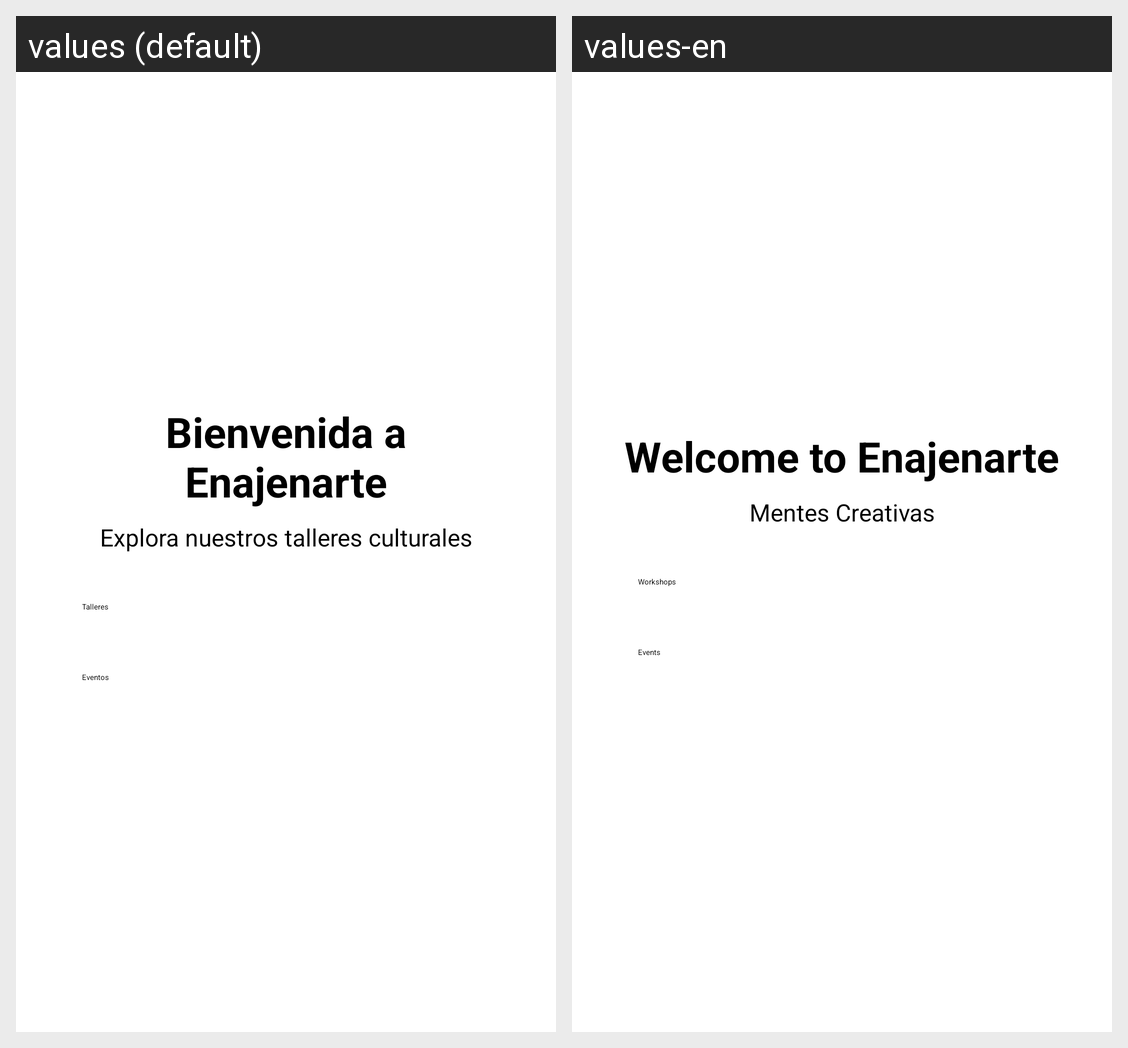

Strings drawn on this Android screen and how each of the app's shown locales translates them:
Android screen res/layout/activity_main.xml rendered under 2 locales, left to right: values (default), values-en. Device: Nexus 5 (rendered at 1080×1920; each locale shown at half size, 540×960, under a caption strip naming it); theme Theme.Enajenarte.
Strings drawn on this screen, with the default value and each locale's value (text and hints the layout hard-codes, and strings that could not be matched under every locale, appear in the picture but are not listed):

welcome_message
  values: Bienvenida a Enajenarte
  values-en: Welcome to Enajenarte

welcome_subtitle
  values: Explora nuestros talleres culturales
  values-en: Mentes Creativas

title_workshop_list
  values: Talleres
  values-en: Workshops

title_event_list
  values: Eventos
  values-en: Events
